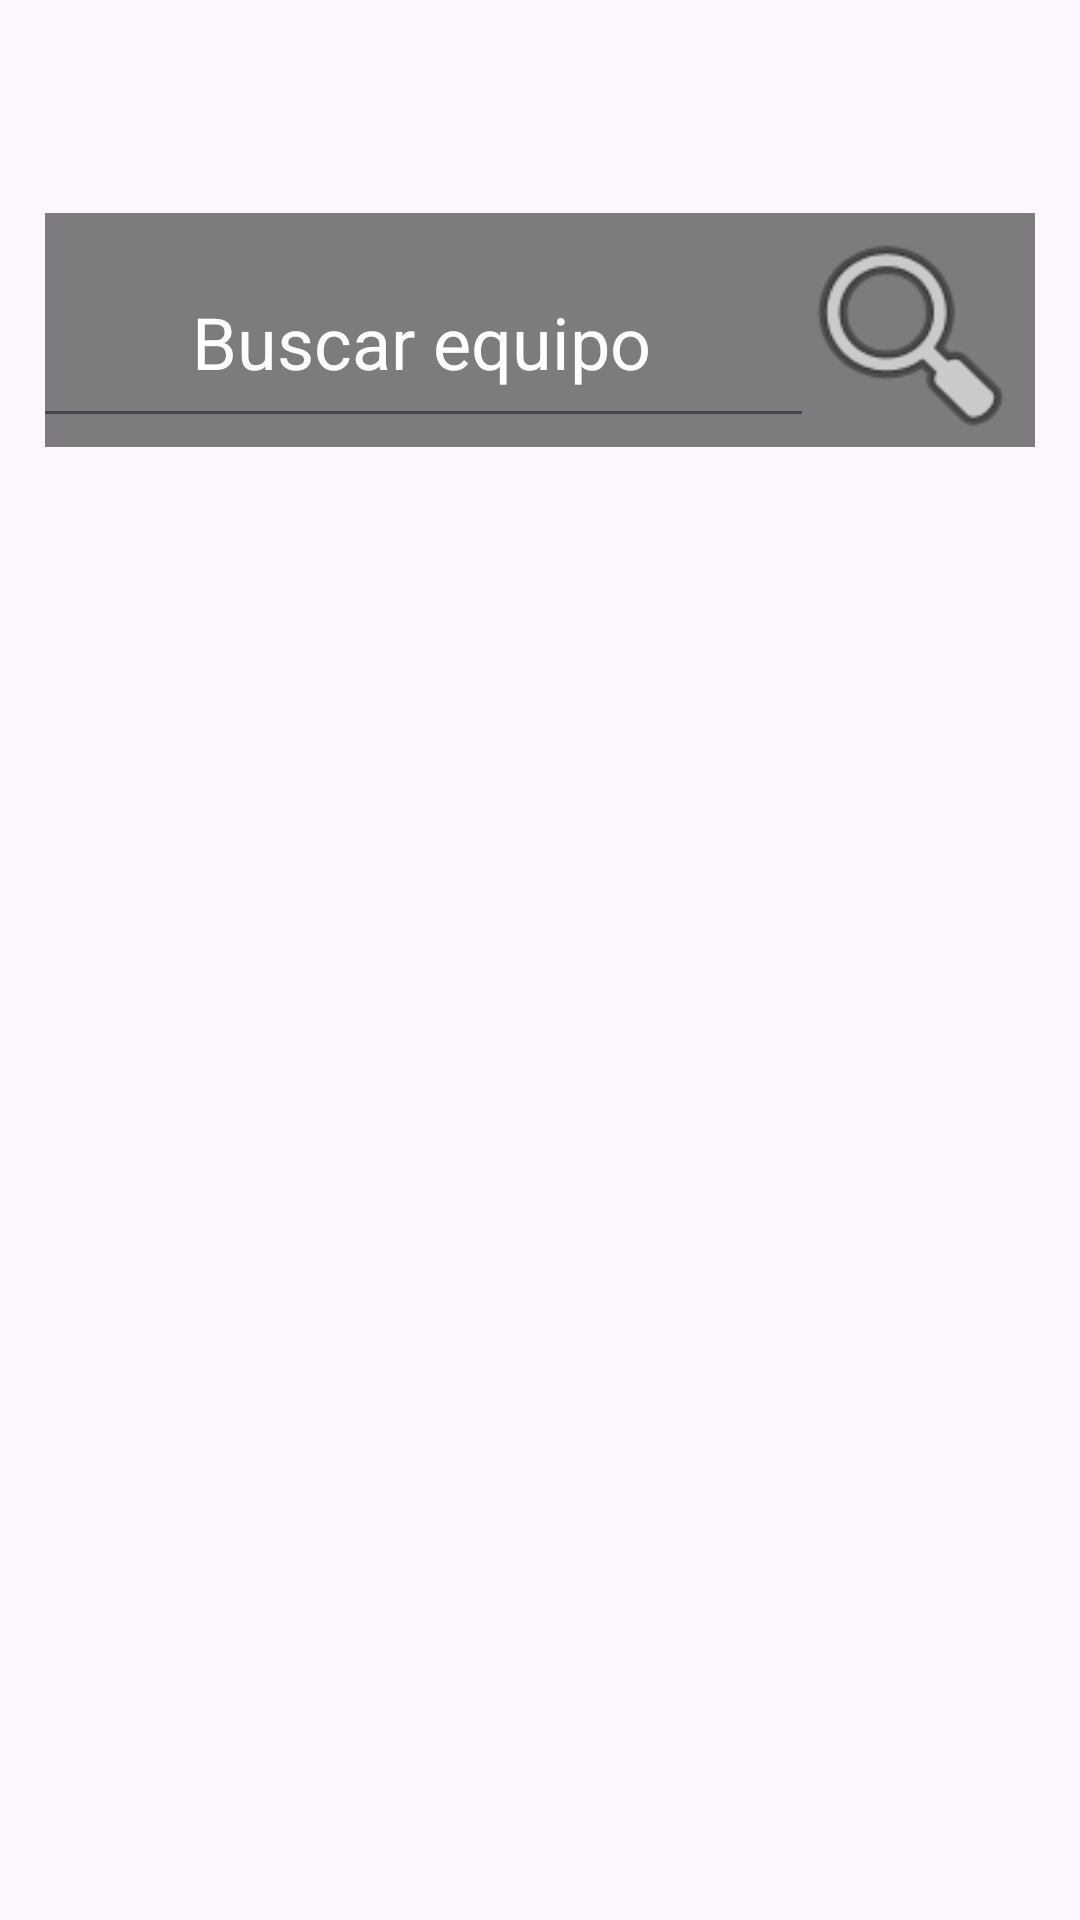

Write the Android layout XML for this screen, with the resource values it uses.
<!-- AndroidManifest.xml: application theme Theme.EquipoBaloncesto -->
<!-- res/layout/activity_main_view_equipo.xml -->
<?xml version="1.0" encoding="utf-8"?>
<androidx.constraintlayout.widget.ConstraintLayout xmlns:android="http://schemas.android.com/apk/res/android"
    xmlns:app="http://schemas.android.com/apk/res-auto"
    xmlns:tools="http://schemas.android.com/tools"
    android:layout_width="match_parent"
    android:layout_height="match_parent"
    android:background="@drawable/nbaequipos"
    android:orientation="vertical"
    android:padding="15dp">


    <TextView
        android:id="@+id/textView8"
        android:layout_width="369dp"
        android:layout_height="78dp"
        android:layout_marginStart="23dp"
        android:layout_marginTop="56dp"
        android:layout_marginEnd="4dp"
        android:background="@android:drawable/screen_background_dark_transparent"
        app:layout_constraintEnd_toEndOf="parent"
        app:layout_constraintStart_toStartOf="parent"
        app:layout_constraintTop_toTopOf="parent" />

    <TextView
        android:id="@+id/textViewPaBuscar"
        android:layout_width="83dp"
        android:layout_height="81dp"
        android:layout_marginTop="56dp"
        android:background="@android:drawable/ic_menu_search"
        app:layout_constraintEnd_toEndOf="parent"
        app:layout_constraintTop_toTopOf="parent" />

    <EditText
        android:id="@+id/BuscarEquipo"
        android:layout_width="262dp"
        android:layout_height="67dp"
        android:layout_marginTop="64dp"
        android:ems="10"
        android:gravity="center"
        android:hint="Buscar equipo"
        android:inputType="text"
        android:textColor="@color/white"
        android:textColorHint="@color/white"
        android:textSize="24sp"
        app:layout_constraintEnd_toStartOf="@+id/textViewPaBuscar"
        app:layout_constraintHorizontal_bias="0.405"
        app:layout_constraintStart_toStartOf="parent"
        app:layout_constraintTop_toTopOf="parent" />

    <androidx.recyclerview.widget.RecyclerView
        android:id="@+id/reciclerViewEquipo"
        android:layout_width="421dp"
        android:layout_height="533dp"
        android:layout_marginTop="60dp"
        app:layout_constraintEnd_toEndOf="parent"
        app:layout_constraintStart_toStartOf="parent"
        app:layout_constraintTop_toBottomOf="@+id/BuscarEquipo" />
</androidx.constraintlayout.widget.ConstraintLayout>
<!-- resources referenced by this layout -->
<resources>
  <style name="Theme.EquipoBaloncesto" parent="Base.Theme.EquipoBaloncesto" />
  <style name="Base.Theme.EquipoBaloncesto" parent="Theme.Material3.DayNight.NoActionBar">
          
          
      </style>
  <!-- not gathered from this repository: default colours our renderer supplied (Android Studio template values) -->
  <color name="white">#FFFFFFFF</color>
</resources>
